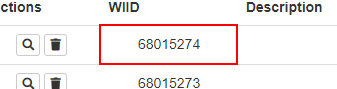
Task: Robotic Enterprise Framework
Workflow: System1_NavigateTo_WIDetails

Step 1: find the table cell '{0}' in window 'ACME System 1 - Work Items' (chrome.exe)

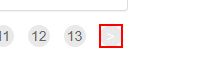
Step 2: click on the link '>' in window 'ACME System 1 - Work Items' (chrome.exe)

Step 3: find the table cell '{0}' in window 'ACME System 1 - Work Items' (chrome.exe) (same screen as step 1)

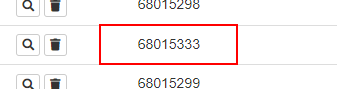
Step 4: click on the table cell '{0}' in window 'ACME System 1 - Work Items' (chrome.exe)
